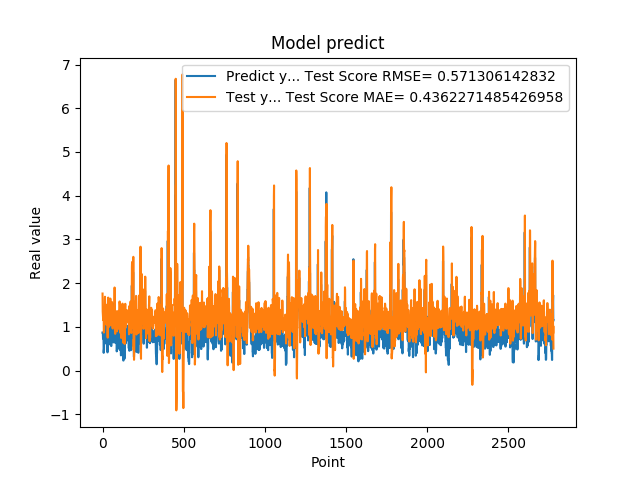

Source data for this figure (header and first rows):
8.723750114440917969e-01, 1.763452116498257283e+00
8.723750114440917969e-01, 1.351231871619696046e+00
8.355640172958374023e-01, 1.268758087249758137e+00
7.321749925613403320e-01, 1.234845677260762553e+00
7.321749925613403320e-01, 1.153476853059647311e+00
7.640249729156494141e-01, 1.192528394301588524e+00
7.640249729156494141e-01, 1.220085153404154799e+00
4.072830080986022949e-01, 1.213874470542545492e+00
4.752210080623625599e-01, 8.711560857395392876e-01
4.752210080623625599e-01, 9.181461004703215245e-01
8.781340122222900391e-01, 9.554283434084112070e-01
8.781340122222900391e-01, 1.353399054929161460e+00
7.414129972457885742e-01, 1.424575816458134359e+00
1.258002042770385520e+00, 1.250656213266453376e+00
1.258002042770385520e+00, 1.627069817242505989e+00
1.069700956344604492e+00, 1.690147264024797646e+00
1.069700956344604492e+00, 1.497208536344861063e+00
7.274609804153442383e-01, 1.458939341373853837e+00
7.892770171165466309e-01, 1.139893293695326992e+00
7.892770171165466309e-01, 1.214828651896719736e+00
6.237750053405761719e-01, 1.217499624291632054e+00
6.237750053405761719e-01, 1.061112208599447326e+00
6.914690136909484863e-01, 1.056590904229554262e+00
8.557710051536558948e-01, 1.129368383003919174e+00
8.557710051536558948e-01, 1.290501113669271671e+00
7.093830108642578125e-01, 1.233542970325066657e+00
7.093830108642578125e-01, 1.102743760170046272e+00
1.014547944068908691e+00, 1.122546667406749243e+00
1.115731000900268555e+00, 1.414256175547067951e+00
1.115731000900268555e+00, 1.512630819144578753e+00
4.182830154895783026e-01, 1.468254085533793774e+00
4.182830154895783026e-01, 7.938397108684599468e-01
1.002280950546264648e+00, 7.549964905408678151e-01
1.218860983848571777e+00, 1.308668530323808588e+00
1.218860983848571777e+00, 1.579391838049390095e+00
1.143296003341674805e+00, 1.670381932906995326e+00
1.143296003341674805e+00, 1.583029794413655544e+00
6.528189778327941895e-01, 1.537178048902589467e+00
6.746559739112854004e-01, 1.047897003967581231e+00
6.746559739112854004e-01, 1.010879377695893311e+00
6.009536385536193848e-01, 1.043775275277460279e+00
6.009536385536193848e-01, 1.007612959303935352e+00
6.694570183753967285e-01, 1.099940539429561603e+00
6.538079977035522461e-01, 1.134766574540809980e+00
6.538079977035522461e-01, 1.041742691821197164e+00
7.814120054244995117e-01, 1.046891211911969100e+00
7.814120054244995117e-01, 1.185974265829798702e+00
1.206303954124450906e+00, 1.243235985935116750e+00
8.469259738922119141e-01, 1.648476237267302080e+00
8.469259738922119141e-01, 1.296707950979046453e+00
8.286409974098205566e-01, 1.217532344903553110e+00
8.286409974098205566e-01, 1.203025053288170998e+00
6.482390165328979492e-01, 1.210924569795069905e+00
5.623700022697448730e-01, 1.063759189615199219e+00
5.623700022697448730e-01, 1.054393466527172363e+00
7.183309793472290039e-01, 1.073042558554030634e+00
7.183309793472290039e-01, 1.222722104874796933e+00
1.099647998809814453e+00, 1.237625664259399905e+00
9.541710019111632191e-01, 1.569139793150937878e+00
9.541710019111632191e-01, 1.331033337971475605e+00
7.290139794349670410e-01, 1.247521264590236934e+00
... 2,719 more rows
